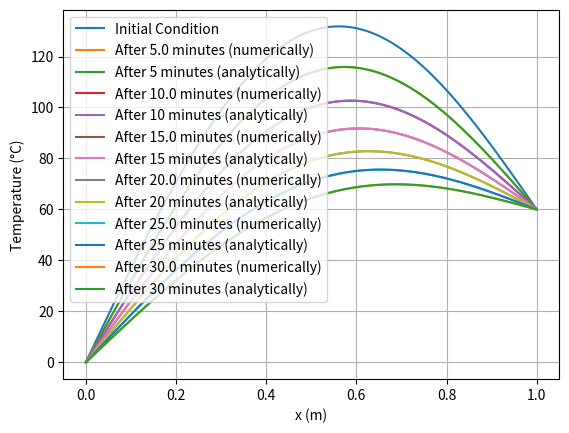

The script that saved this image:
import numpy as np
import matplotlib.pyplot as plt


def FTCS(u, dt, dx, alpha):
    v = np.copy(u)
    v[1:-1] = u[1:-1] + alpha * dt * ((u[2:] - 2 * u[1:-1] + u[:-2]) / dx ** 2)
    return v


# Define the grid parameters
L = 1.0
dx = 0.001
d = 0.4
Nx = int(L / dx)

# Define the physical parameters
alpha = 6e-05

# Define the simulation parameters
sim_time = 5 * 60
dt = round(d * dx ** 2 / alpha, 4)
num_time_step = int(sim_time / dt)

# Define the initial condition
x_values = np.linspace(0, L, Nx)
u = 60 * x_values + 100 * np.sin(np.pi * x_values)

# Plot the initial condition
plt.plot(x_values, u, label="Initial Condition")
plt.xlabel("x (m)")
plt.ylabel("Temperature (°C)")


def T(x, t, alpha):  # Analytic Solution
    return 60 * x + 100 * (np.exp(-alpha * np.pi ** 2 * t)) * np.sin(np.pi * x)


# Run the simulation
for i in range(1, 7):
    for j in range(num_time_step):
        u = FTCS(u, dt, dx, alpha)
    plt.plot(x_values, u, label="After {} minutes (numerically)".format(i * sim_time / 60))
    plt.plot(x_values, T(x_values, 60 * 5 * i, alpha), label="After {} minutes (analytically)".format(5 * i))

plt.grid()
plt.legend()
plt.show()
